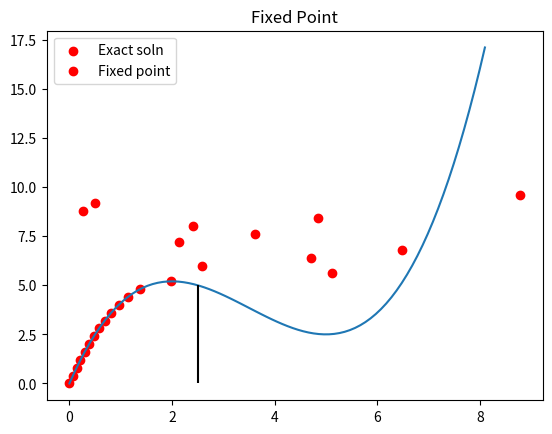

This chart was generated by the following Python code:
import numpy as np
import matplotlib.pyplot as plt
# from across_files_funcs import fixed_point_iteration,plot_exact_sol

def plot_exact_sol(boolean):
    if boolean:
        lst_to_plot=[]
        x=np.linspace(0,8.1,81)
        for d in x:
            lst_to_plot.append(N(d))
        plt.plot(x,lst_to_plot)   
        plt.vlines(x = 2.5, ymin = 0, ymax = 5,
           colors = 'black',
           ) 

    return

def N(x):
    return np.array(0.2*x**3-2.1*x**2+6*x)


def Nprime(x):
    return np.array(0.6*x**2 - 4.2*x + 6)    
# Define the initial values of d and lambda
d0 = 0
Forcing=np.arange(0,10,0.4)


def Leos_fixed_point(g, x0, tol=1e-8, max_iter=100):
    """
    The function to solve a system of nonlinear equations using 
    fixed point method withing a given tolerance.

    >>> print(Leos_fixed_point(lambda x: np.array([0.5 * (x[0]**2 + 1.0)]),[0],0.001))
    (array([0.95708033]), 41, ('converged in', 41, 'iters.'))
    """


    #initialize x
    x = x0
    status='not converged'
    #loop over the max iter number, exit if sol found!
    for i in range(max_iter):
        x_new = g(x)
        # print(x,i)
        if abs(x_new - x) < tol:
            status=('converged in',i+1,'iters.')
            return x_new, i+1,status
        x = x_new
    return x, max_iter, status    

for df in Forcing:
    
    def g(d):
        ##convert N(d)-F=0 to fixed point function
        return df/(0.2*d**2-2.1*d+6)

    d,num_of_iters,status = Leos_fixed_point(g, d0,)
    print('force = {:.2f}'.format(df),'displacement = {:.2f}'.format(d),num_of_iters,status)
  
    plt.scatter(d,df,color='r')

plot_exact_sol(True)
plt.legend(['Exact soln','Fixed point'])
plt.title('Fixed Point')
plt.show()